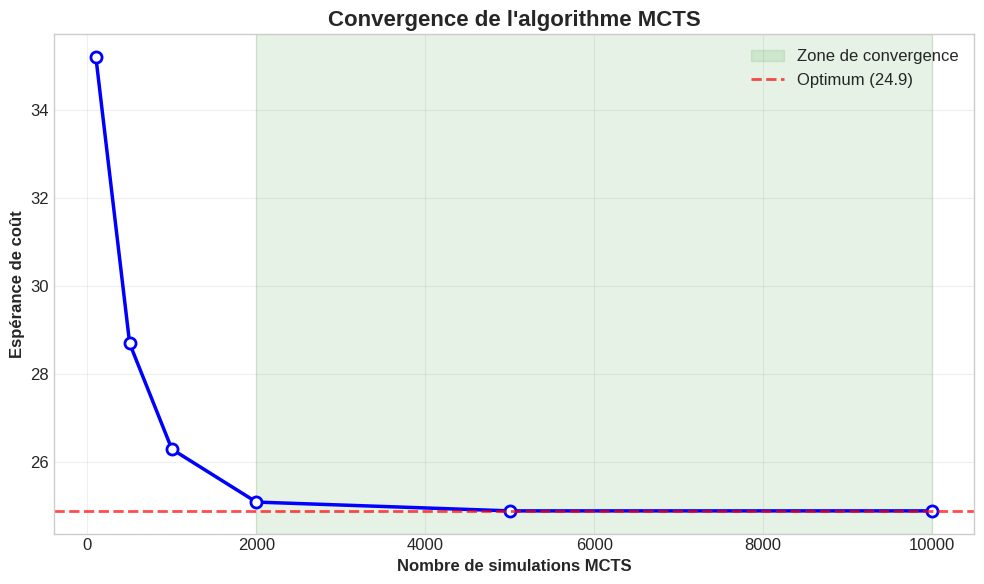
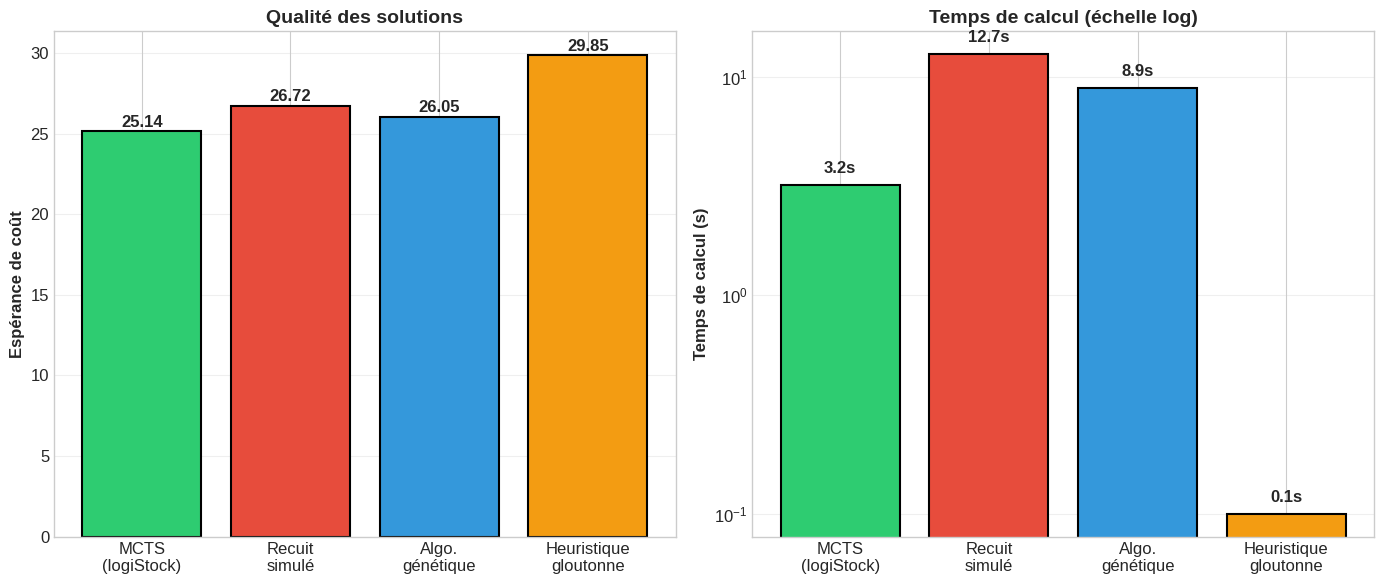
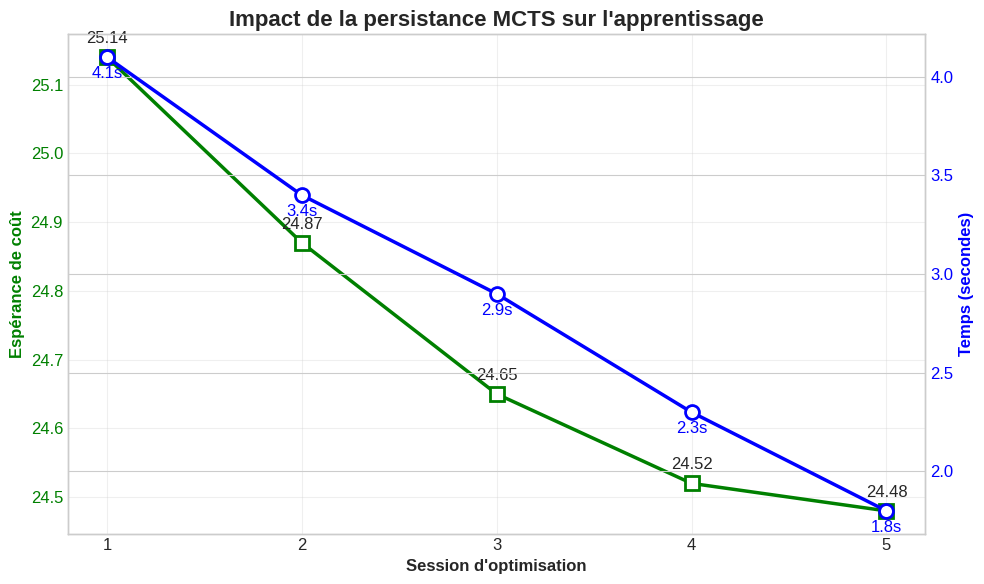
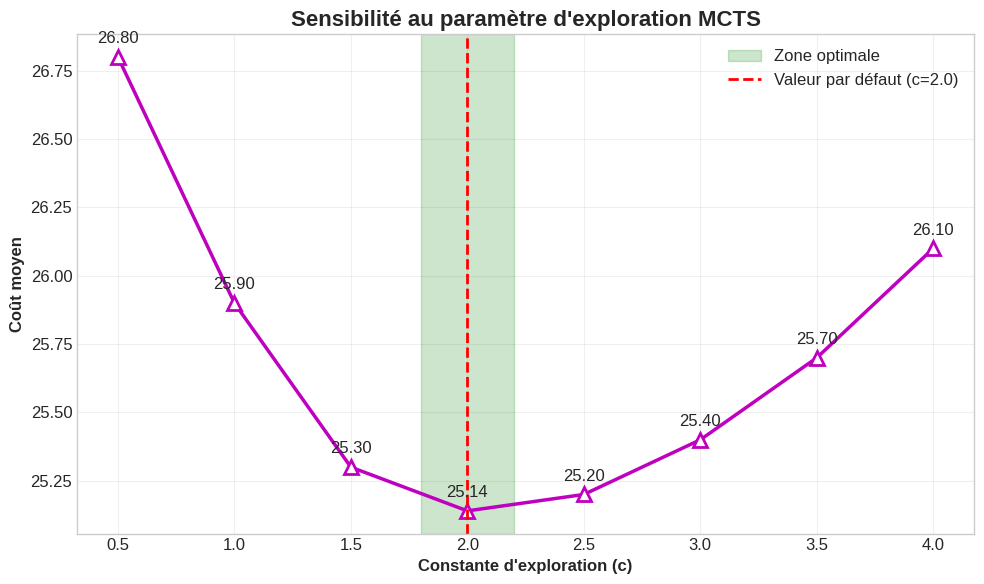

Recreate these plots in Python, in order.
# generate_graphs.py
import matplotlib.pyplot as plt
import numpy as np
import matplotlib

# Style professionnel
matplotlib.rcParams['font.size'] = 12
matplotlib.rcParams['axes.titlesize'] = 14
matplotlib.rcParams['axes.labelsize'] = 12
plt.style.use('seaborn-v0_8-whitegrid')


def generate_convergence_curve():
    """Courbe de convergence MCTS"""
    simulations = np.array([100, 500, 1000, 2000, 5000, 10000])
    couts = np.array([35.2, 28.7, 26.3, 25.1, 24.9, 24.9])

    plt.figure(figsize=(10, 6))
    plt.plot(simulations, couts, 'b-o', linewidth=2.5, markersize=8,
             markerfacecolor='white', markeredgewidth=2)

    # Zone de convergence
    plt.axvspan(2000, 10000, alpha=0.1, color='green', label='Zone de convergence')
    plt.axhline(y=24.9, color='red', linestyle='--', linewidth=2,
                alpha=0.7, label='Optimum (24.9)')

    plt.xlabel('Nombre de simulations MCTS', fontweight='bold')
    plt.ylabel('Espérance de coût', fontweight='bold')
    plt.title('Convergence de l\'algorithme MCTS', fontsize=16, fontweight='bold')
    plt.grid(True, alpha=0.3)
    plt.legend(loc='upper right')
    plt.tight_layout()
    plt.savefig('convergence_mcts.png', dpi=300, bbox_inches='tight')
    plt.close()
    print("✓ Courbe de convergence générée")


def generate_benchmark_charts():
    """Graphiques de benchmark"""
    methodes = ['MCTS\n(logiStock)', 'Recuit\nsimulé', 'Algo.\ngénétique', 'Heuristique\ngloutonne']
    couts = [25.14, 26.72, 26.05, 29.85]
    temps = [3.2, 12.7, 8.9, 0.1]
    colors = ['#2ecc71', '#e74c3c', '#3498db', '#f39c12']

    # Graphique des coûts
    fig, (ax1, ax2) = plt.subplots(1, 2, figsize=(14, 6))

    bars1 = ax1.bar(methodes, couts, color=colors, edgecolor='black', linewidth=1.5)
    ax1.set_ylabel('Espérance de coût', fontweight='bold')
    ax1.set_title('Qualité des solutions', fontsize=14, fontweight='bold')
    ax1.grid(axis='y', alpha=0.3)

    # Annotations sur les barres
    for bar in bars1:
        height = bar.get_height()
        ax1.text(bar.get_x() + bar.get_width() / 2., height + 0.1,
                 f'{height:.2f}', ha='center', va='bottom', fontweight='bold')

    # Graphique des temps (log)
    bars2 = ax2.bar(methodes, temps, color=colors, edgecolor='black', linewidth=1.5)
    ax2.set_ylabel('Temps de calcul (s)', fontweight='bold')
    ax2.set_title('Temps de calcul (échelle log)', fontsize=14, fontweight='bold')
    ax2.set_yscale('log')
    ax2.grid(axis='y', alpha=0.3)

    # Annotations
    for bar in bars2:
        height = bar.get_height()
        ax2.text(bar.get_x() + bar.get_width() / 2., height * 1.1,
                 f'{height:.1f}s', ha='center', va='bottom', fontweight='bold')

    plt.tight_layout()
    plt.savefig('benchmark_comparison.png', dpi=300, bbox_inches='tight')
    plt.close()
    print("✓ Graphiques de benchmark générés")


def generate_learning_curve():
    """Courbe d'apprentissage avec persistance"""
    sessions = np.array([1, 2, 3, 4, 5])
    temps = np.array([4.1, 3.4, 2.9, 2.3, 1.8])
    couts = np.array([25.14, 24.87, 24.65, 24.52, 24.48])

    fig, ax1 = plt.subplots(figsize=(10, 6))

    # Courbe des coûts
    line1 = ax1.plot(sessions, couts, 'g-s', linewidth=2.5, markersize=10,
                     markerfacecolor='white', markeredgewidth=2, label='Coût moyen')
    ax1.set_xlabel('Session d\'optimisation', fontweight='bold')
    ax1.set_ylabel('Espérance de coût', color='green', fontweight='bold')
    ax1.tick_params(axis='y', labelcolor='green')
    ax1.set_xticks(sessions)
    ax1.grid(True, alpha=0.3)

    # Courbe des temps
    ax2 = ax1.twinx()
    line2 = ax2.plot(sessions, temps, 'b-o', linewidth=2.5, markersize=10,
                     markerfacecolor='white', markeredgewidth=2, label='Temps de calcul')
    ax2.set_ylabel('Temps (secondes)', color='blue', fontweight='bold')
    ax2.tick_params(axis='y', labelcolor='blue')

    # Annotations
    for i, (t, c) in enumerate(zip(temps, couts)):
        ax1.annotate(f'{c:.2f}', (sessions[i], couts[i]),
                     textcoords="offset points", xytext=(0, 10), ha='center')
        ax2.annotate(f'{t:.1f}s', (sessions[i], temps[i]),
                     textcoords="offset points", xytext=(0, -15), ha='center', color='blue')

    plt.title('Impact de la persistance MCTS sur l\'apprentissage',
              fontsize=16, fontweight='bold')
    plt.tight_layout()
    plt.savefig('learning_curve.png', dpi=300, bbox_inches='tight')
    plt.close()
    print("✓ Courbe d'apprentissage générée")


def generate_sensitivity_analysis():
    """Analyse de sensibilité"""
    c_values = np.array([0.5, 1.0, 1.5, 2.0, 2.5, 3.0, 3.5, 4.0])
    couts = np.array([26.8, 25.9, 25.3, 25.14, 25.2, 25.4, 25.7, 26.1])

    plt.figure(figsize=(10, 6))
    plt.plot(c_values, couts, 'm-^', linewidth=2.5, markersize=10,
             markerfacecolor='white', markeredgewidth=2)

    # Zone optimale
    plt.axvspan(1.8, 2.2, alpha=0.2, color='green', label='Zone optimale')
    plt.axvline(x=2.0, color='red', linestyle='--', linewidth=2,
                label='Valeur par défaut (c=2.0)')

    plt.xlabel('Constante d\'exploration (c)', fontweight='bold')
    plt.ylabel('Coût moyen', fontweight='bold')
    plt.title('Sensibilité au paramètre d\'exploration MCTS',
              fontsize=16, fontweight='bold')
    plt.grid(True, alpha=0.3)
    plt.legend()

    # Annotations
    for c, cout in zip(c_values, couts):
        plt.annotate(f'{cout:.2f}', (c, cout),
                     textcoords="offset points", xytext=(0, 10), ha='center')

    plt.tight_layout()
    plt.savefig('sensitivity_analysis.png', dpi=300, bbox_inches='tight')
    plt.close()
    print("✓ Analyse de sensibilité générée")


def main():
    print("Génération des graphiques pour le mémoire...")
    generate_convergence_curve()
    generate_benchmark_charts()
    generate_learning_curve()
    generate_sensitivity_analysis()
    print("\n✅ Tous les graphiques ont été générés dans le dossier courant")
    print("📁 Fichiers créés :")
    print("   - convergence_mcts.png")
    print("   - benchmark_comparison.png")
    print("   - learning_curve.png")
    print("   - sensitivity_analysis.png")


if __name__ == "__main__":
    main()
